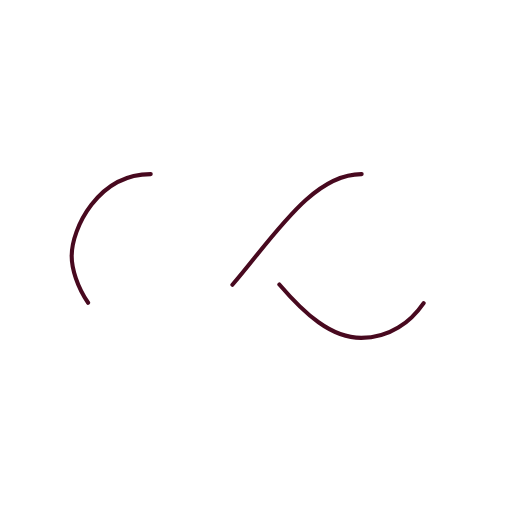
t = 0.00 s
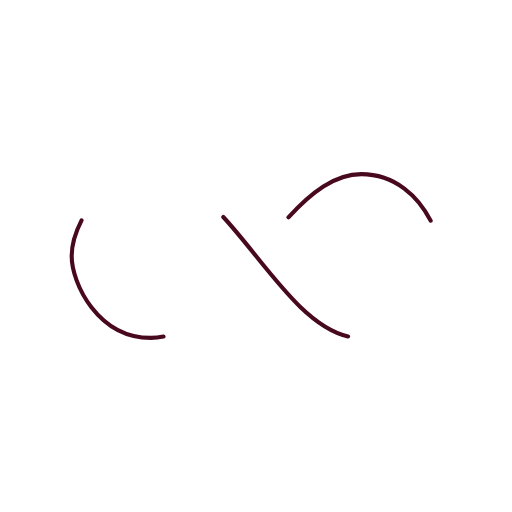
t = 0.25 s
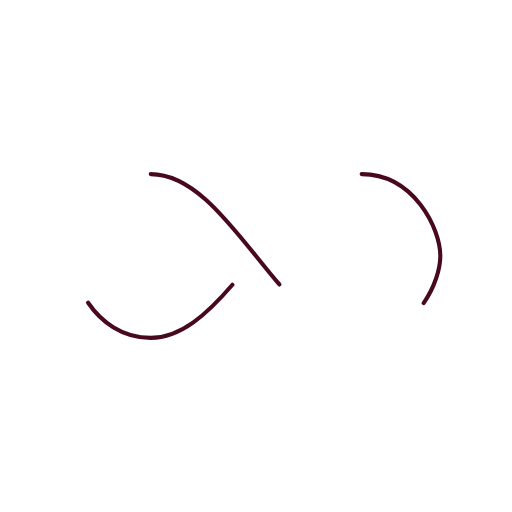
t = 0.50 s
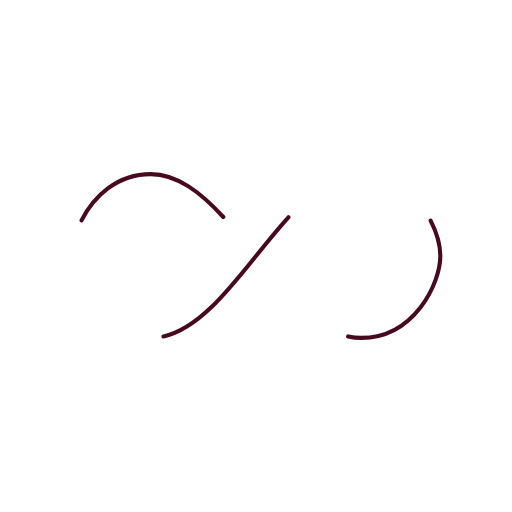
t = 0.75 s

The animated SVG that drew these frames (rendered in a browser with its animation timeline set to each time). Animation: 1 SMIL element (animate=1); one cycle of 1.00 s, repeats indefinitely.

<svg xmlns="http://www.w3.org/2000/svg" viewBox="0 0 100 100" preserveAspectRatio="xMidYMid" width="200" height="200" style="shape-rendering: auto; display: block; background: rgb(255, 255, 255);" xmlns:xlink="http://www.w3.org/1999/xlink"><g><path style="transform:scale(0.8);transform-origin:50px 50px" stroke-linecap="round" d="M24.3 30C11.4 30 5 43.3 5 50s6.4 20 19.3 20c19.3 0 32.1-40 51.4-40 C88.6 30 95 43.3 95 50s-6.4 20-19.3 20C56.4 70 43.6 30 24.3 30z" stroke-dasharray="42.76482137044271 42.76482137044271" stroke-width="1" stroke="#48091f" fill="none">
  <animate values="0;256.58892822265625" keyTimes="0;1" dur="1s" repeatCount="indefinite" attributeName="stroke-dashoffset"></animate>
</path><g></g></g><!-- [ldio] generated by https://loading.io --></svg>
